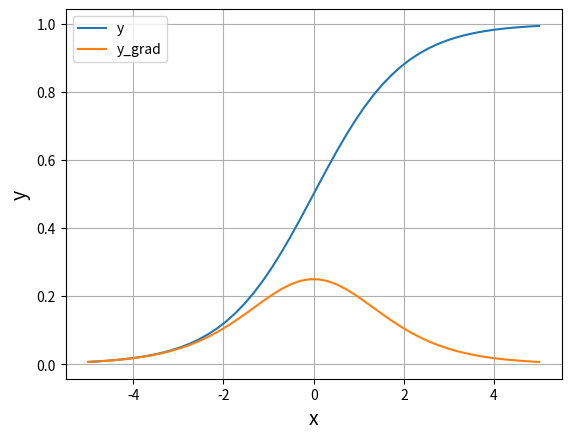

Reproduce this figure in Python.
import numpy as np
import matplotlib.pylab as plt

def sigmoid_function(x):
    return 1/(1 + np.exp(-x))

def grad_sigmoid(x):
    y = sigmoid_function(x)
    return (1-y)*y

x = np.linspace(-5, 5)
y = sigmoid_function(x)
y_grad = grad_sigmoid(x)

plt.plot(x, y, label='y')
plt.plot(x, y_grad, label='y_grad')
plt.legend()
plt.xlabel('x', size=14)
plt.ylabel('y', size=14)
plt.grid()
plt.show()